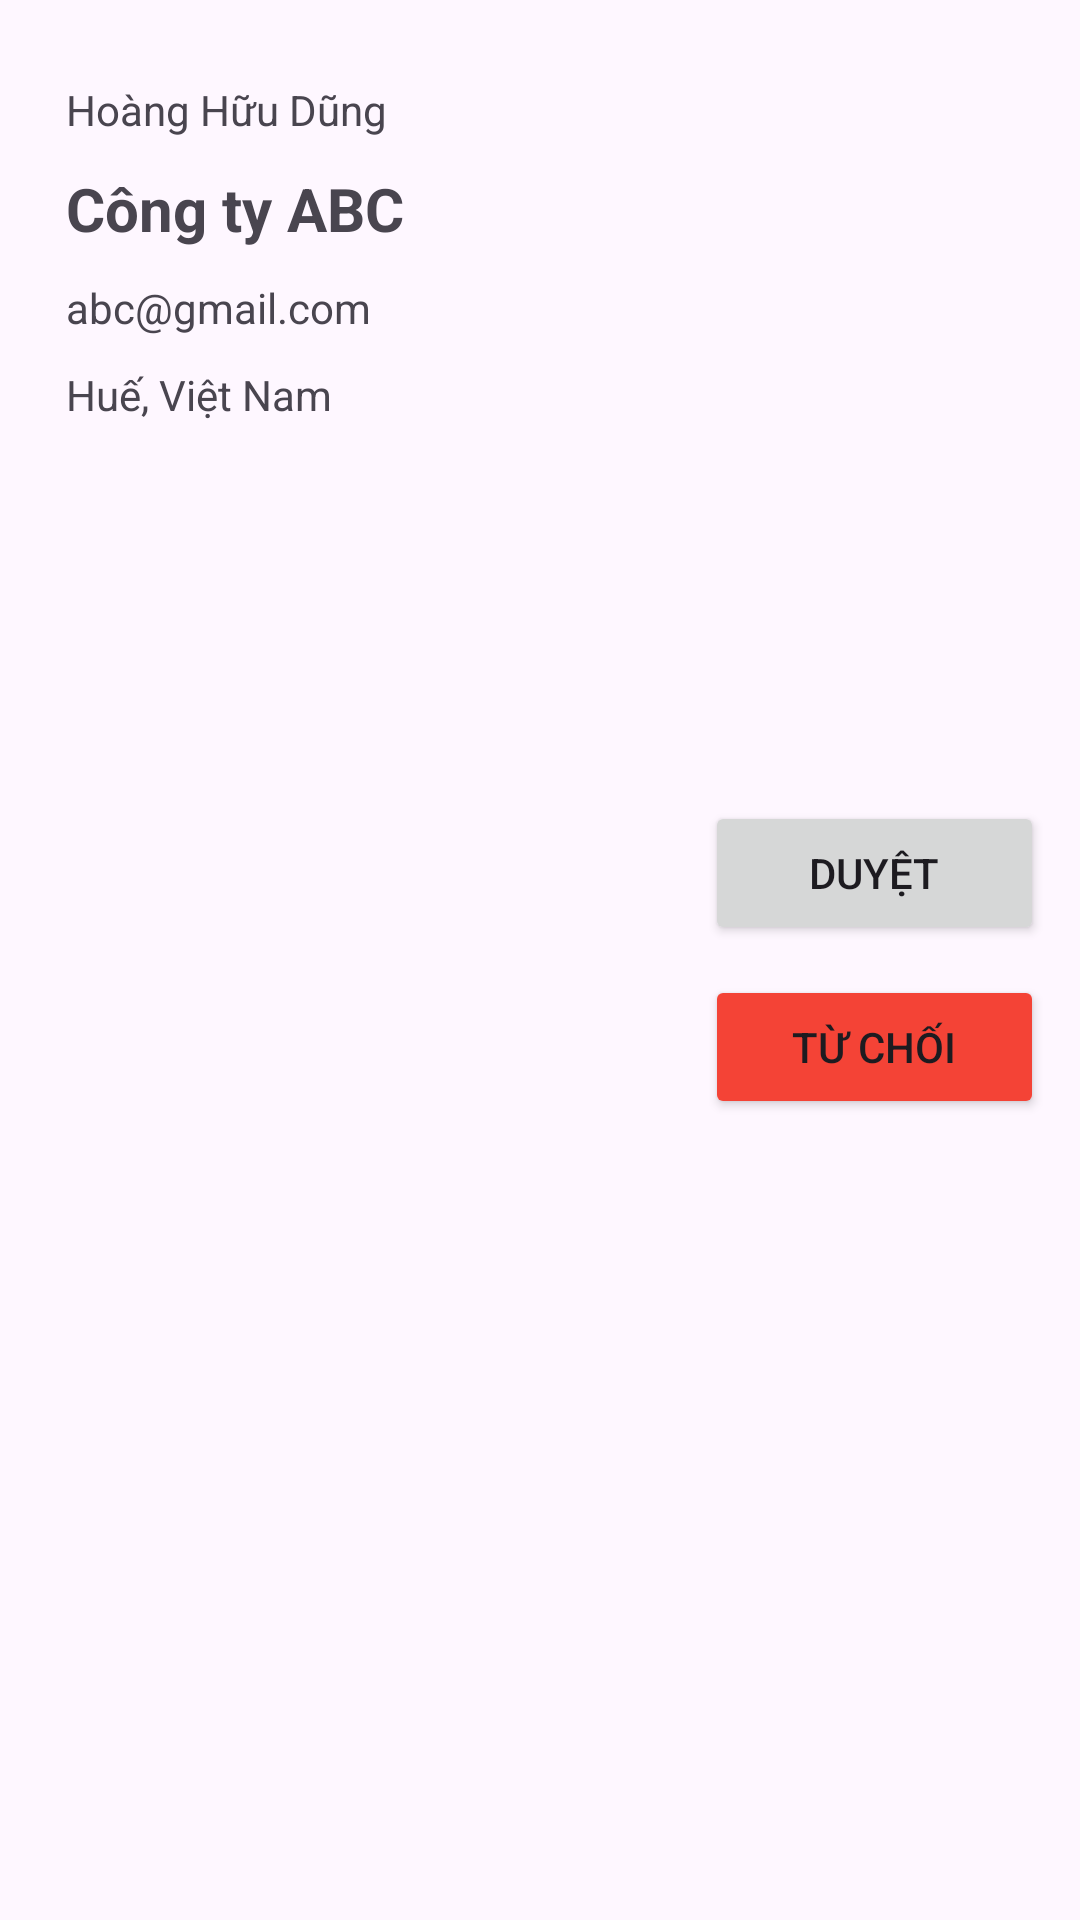

Here is an Android app screen rendered from its layout file. Give the layout XML and the strings, colors and styles it references.
<!-- AndroidManifest.xml: application theme Theme.AppTimViecLam -->
<!-- res/layout/admin_item_recruiter.xml -->
<?xml version="1.0" encoding="utf-8"?>
<LinearLayout xmlns:android="http://schemas.android.com/apk/res/android"
    android:layout_width="match_parent"
    android:layout_height="wrap_content"
    android:orientation="horizontal"
    android:padding="12dp">

    <LinearLayout
        android:layout_width="0dp"
        android:layout_height="wrap_content"
        android:layout_weight="9"
        android:padding="10dp"
        android:orientation="vertical">

        <TextView
            android:id="@+id/txtName"
            android:layout_width="wrap_content"
            android:layout_height="wrap_content"
            android:layout_marginVertical="5dp"
            android:text="Hoàng Hữu Dũng" />

        <TextView
            android:id="@+id/txtCompanyName"
            android:layout_width="wrap_content"
            android:layout_height="wrap_content"
            android:layout_marginVertical="5dp"
            android:text="Công ty ABC"
            android:textSize="20sp"
            android:textStyle="bold" />

        <TextView
            android:id="@+id/txtRecruiterEmail"
            android:layout_width="wrap_content"
            android:layout_height="wrap_content"
            android:layout_marginVertical="5dp"
            android:text="abc@gmail.com" />

        <TextView
            android:id="@+id/txtLocation"
            android:layout_width="wrap_content"
            android:layout_height="wrap_content"
            android:layout_marginVertical="5dp"
            android:text="Huế, Việt Nam" />

    </LinearLayout>

    <LinearLayout
        android:layout_width="wrap_content"
        android:layout_height="match_parent"
        android:layout_weight="1"
        android:gravity="center"

        android:orientation="vertical">

        <Button
            android:id="@+id/btnApproveRecruiter"
            android:layout_width="match_parent"
            android:layout_height="wrap_content"
            android:layout_marginVertical="5dp"
            android:text="Duyệt"/>

        <Button
            android:id="@+id/btnRejectRecruiter"
            android:layout_width="match_parent"
            android:layout_height="wrap_content"
            android:layout_marginVertical="5dp"
            android:backgroundTint="#F44336"
            android:text="Từ chối"/>
    </LinearLayout>

</LinearLayout>
<!-- resources referenced by this layout -->
<resources>
  <style name="Theme.AppTimViecLam" parent="Base.Theme.AppTimViecLam" />
  <style name="Base.Theme.AppTimViecLam" parent="Theme.Material3.DayNight.NoActionBar">
          
          
              <item name="colorPrimary">@color/primary</item>
              <item name="colorOnPrimary">@android:color/white</item>
  
              <item name="android:statusBarColor">@color/primary_dark</item>
      </style>
  <color name="primary">#1976D2</color>
  <color name="primary_dark">#0D47A1</color>
</resources>
